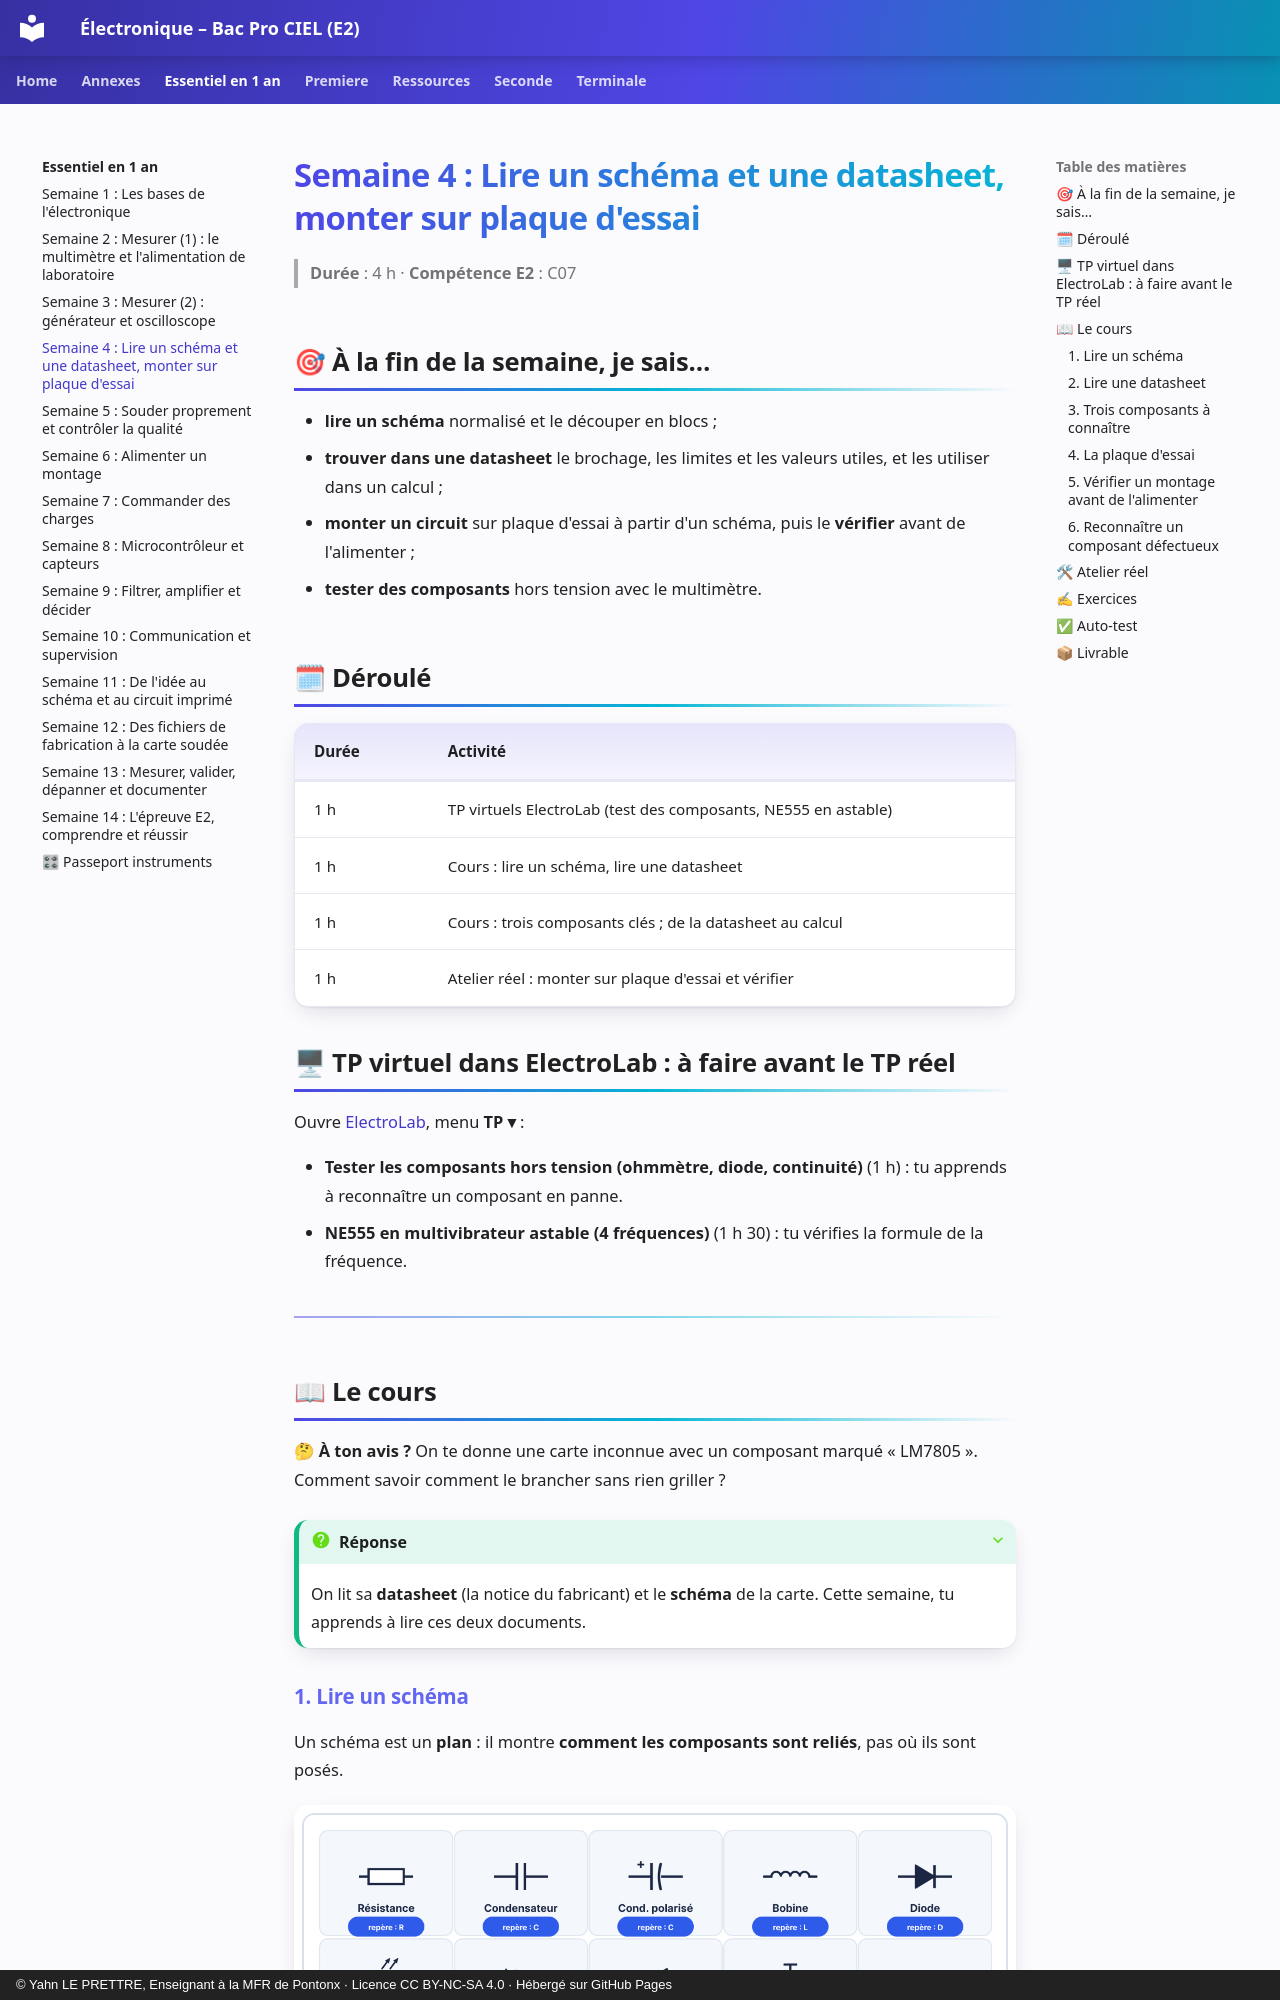

repository: YahnLP/ressources-pedagogiques · page: essentiel-en-1-an/S04-semaine/index.html · generator: mkdocs · copyright: © Yahn LE PRETTRE, Enseignant à la MFR de Pontonx · Licence CC BY-NC-SA 4.0 · Hébergé sur GitHub Pages

# Semaine 4 : Lire un schéma et une datasheet, monter sur plaque d'essai

> **Durée** : 4 h · **Compétence E2** : C07

## 🎯 À la fin de la semaine, je sais…

- **lire un schéma** normalisé et le découper en blocs ;
- **trouver dans une datasheet** le brochage, les limites et les valeurs utiles, et les utiliser dans un calcul ;
- **monter un circuit** sur plaque d'essai à partir d'un schéma, puis le **vérifier** avant de l'alimenter ;
- **tester des composants** hors tension avec le multimètre.

## 🗓 Déroulé

| Durée | Activité |
|---|---|
| 1 h | TP virtuels ElectroLab (test des composants, NE555 en astable) |
| 1 h | Cours : lire un schéma, lire une datasheet |
| 1 h | Cours : trois composants clés ; de la datasheet au calcul |
| 1 h | Atelier réel : monter sur plaque d'essai et vérifier |

## 🖥 TP virtuel dans ElectroLab : à faire avant le TP réel

Ouvre [ElectroLab](https://yahnlp.github.io/ElectroLab/), menu **TP ▾** :

- **Tester les composants hors tension (ohmmètre, diode, continuité)** (1 h) : tu apprends à reconnaître un composant en panne.
- **NE555 en multivibrateur astable (4 fréquences)** (1 h 30) : tu vérifies la formule de la fréquence.

---

## 📖 Le cours

**🤔 À ton avis ?** On te donne une carte inconnue avec un composant marqué « LM7805 ». Comment savoir comment le brancher sans rien griller ?

??? question "Réponse"
    On lit sa **datasheet** (la notice du fabricant) et le **schéma** de la carte. Cette semaine, tu apprends à lire ces deux documents.
